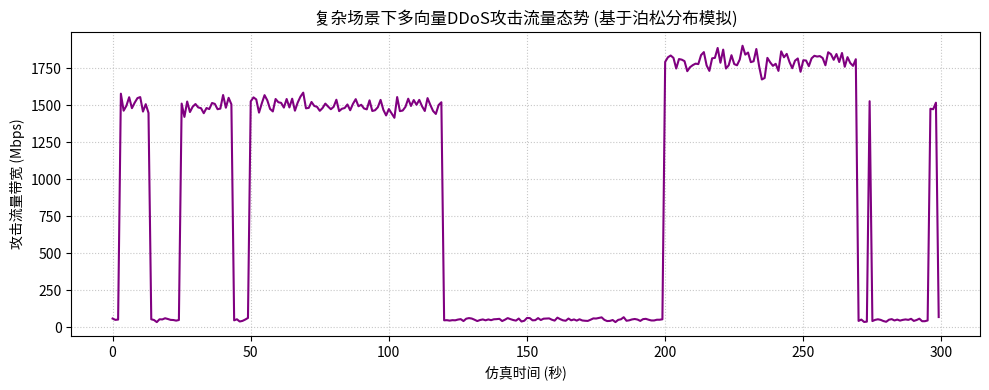
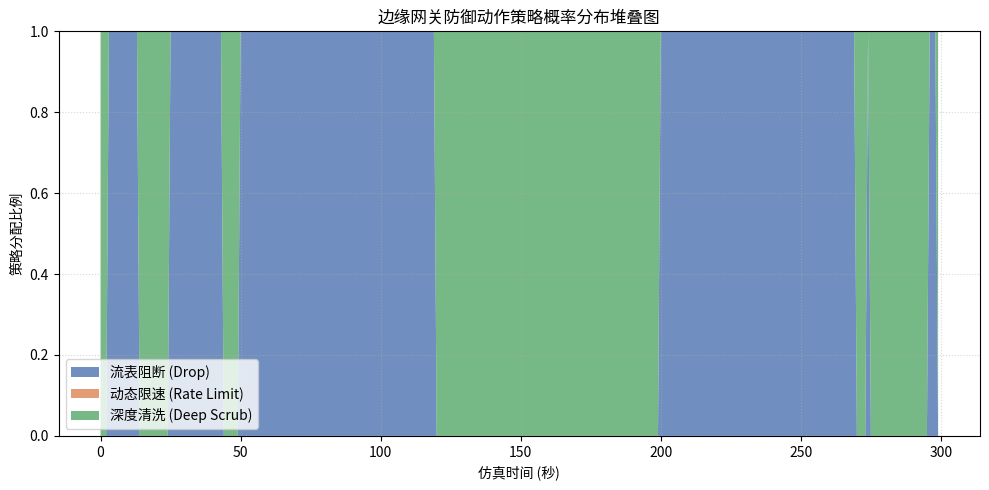
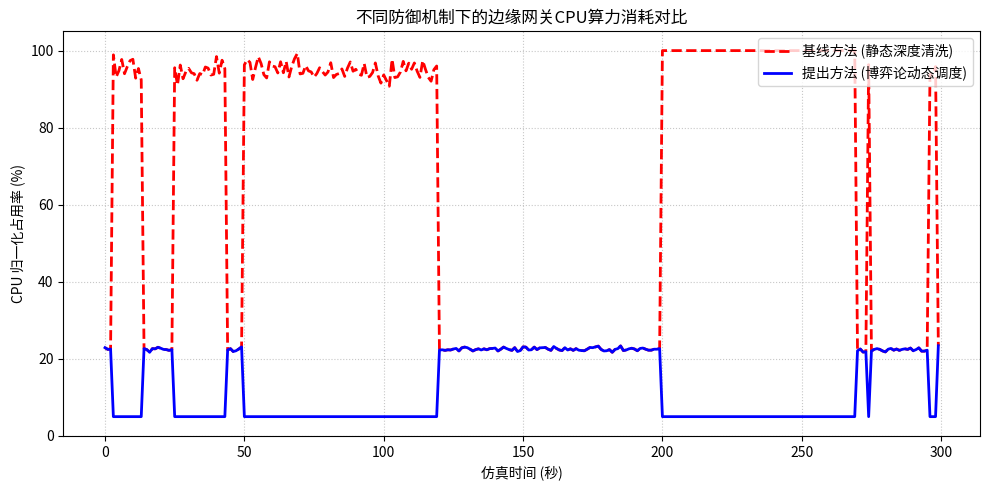

Reproduce these figures in Python, in order.
import numpy as np
import matplotlib.pyplot as plt
from matplotlib.font_manager import FontProperties
import os

# ================= 1. 字体与绘图环境配置 =================
plt.rcParams['axes.unicode_minus'] = False  
font_path = "MSYH.TTC"
if not os.path.exists(font_path):
    print(f"警告: 未找到字体文件 {font_path}，图表中的中文可能显示为方块。")
    title_font = label_font = legend_font = None
else:
    title_font = FontProperties(fname=font_path, size=14)
    label_font = FontProperties(fname=font_path, size=12)
    legend_font = FontProperties(fname=font_path, size=10)

# ================= 2. 核心数学算子 =================
def project_to_simplex(v):
    """单纯形投影：确保策略概率之和为1且大于等于0"""
    u = np.sort(v)[::-1]
    cssv = np.cumsum(u)
    rho = np.nonzero(u * np.arange(1, len(u) + 1) > (cssv - 1))[0][-1]
    theta = (cssv[rho] - 1) / (rho + 1.0)
    return np.maximum(v - theta, 0)

# ================= 3. 数据驱动的流量生成器 (模拟 CICIOT2023 特征) =================
def generate_traffic_profile(total_time=300):
    """
    使用两态马尔可夫调制泊松过程(MMPP)思想，生成带突发性的攻击流量
    :return: 随时间变化的攻击带宽 (Mbps) 数组
    """
    traffic_mbps = np.zeros(total_time)
    # 提取自数据集的经验参数
    normal_mean = 50.0       # 平静期/隐蔽探测期平均速率 50 Mbps
    burst_mean = 1500.0      # 爆发期(泛洪攻击)平均速率 1500 Mbps
    
    current_state = 0 # 0: 隐蔽态, 1: 爆发态
    for t in range(total_time):
        # 状态转移概率 (模拟突发攻击的启停)
        if current_state == 0 and np.random.rand() < 0.05: # 5%概率进入爆发
            current_state = 1
        elif current_state == 1 and np.random.rand() < 0.10: # 10%概率恢复隐蔽
            current_state = 0
            
        # 根据当前状态，从泊松分布中采样当前秒的真实流量
        if current_state == 0:
            traffic_mbps[t] = np.random.poisson(normal_mean)
        else:
            traffic_mbps[t] = np.random.poisson(burst_mean)
            
    # 强制设定几个明显的阶段以便于图表展示分析
    traffic_mbps[50:120] = np.random.poisson(burst_mean, 70) # 强制大流量泛洪
    traffic_mbps[120:200] = np.random.poisson(normal_mean, 80) # 强制隐蔽探测
    traffic_mbps[200:270] = np.random.poisson(burst_mean * 1.2, 70) # 极限流量冲击
    return traffic_mbps

# ================= 4. 动态博弈仿真主循环 =================
def run_simulation():
    total_time = 300
    traffic_profile = generate_traffic_profile(total_time)
    
    # 记录数据的数组
    history_p = np.zeros((total_time, 3)) # [p1:阻断, p2:限速, p3:深度清洗]
    history_a = np.zeros(total_time)      # 攻击方泛洪概率
    cpu_game_theory = np.zeros(total_time)
    cpu_static = np.zeros(total_time)     # 基线方法：静态全量深度清洗
    
    # 初始化策略
    p = np.array([0.33, 0.33, 0.34])
    a = 0.5
    eta_D, eta_A = 0.05, 0.02 # 学习率
    
    for t in range(total_time):
        current_traffic = traffic_profile[t]
        
        # --- 参数动态映射 (核心创新) ---
        # 流量越大，泛洪破坏力越大；隐蔽攻击破坏力相对稳定
        G_F = current_traffic * 0.8  
        G_S = 100.0 
        
        # 动态成本计算：深度清洗的CPU成本随流量指数上升
        C1 = 5.0   # 硬件阻断流表开销极低
        C2 = 15.0  # 软件限速开销中等
        C3 = 20.0 + (current_traffic * 0.05) # 深度清洗开销与流量正相关
        C = np.array([C1, C2, C3])
        
        # 动态收益与惩罚设定
        B_F = np.array([current_traffic * 0.9, 100, 150]) 
        B_S = np.array([10, 80, 120])
        L_F = np.array([100, 70, 120])
        L_S = np.array([10, 50, 110])
        
        # --- 梯度计算与策略更新 ---
        # 边缘网关内部通过多次快速迭代寻找当前流量下的纳什均衡
        for _ in range(10): 
            grad_p = a * B_F + (1 - a) * B_S - C
            grad_a = np.sum(p * ((G_F - G_S) - (L_F - L_S)))
            
            p = project_to_simplex(p + eta_D * grad_p)
            a = np.clip(a + eta_A * grad_a, 0.0, 1.0)
            
        # 记录当前时刻的最优策略
        history_p[t] = p
        history_a[t] = a
        
        # --- 评估指标计算 ---
        # 静态防御基线：100%采用深度清洗 (p3=1.0)
        cpu_static[t] = min(C3, 100.0) 
        # 博弈论防御：按概率组合消耗CPU
        cpu_game_theory[t] = min(p[0]*C1 + p[1]*C2 + p[2]*C3, 100.0)

    # ================= 5. 结果可视化与图表输出 =================
    font_kwargs_title = {'fontproperties': title_font} if title_font else {}
    font_kwargs_label = {'fontproperties': label_font} if label_font else {}
    font_kwargs_legend = {'prop': legend_font} if legend_font else {}

    time_axis = np.arange(total_time)
    
    # [图表1：输入流量态势图]
    plt.figure(figsize=(10, 4))
    plt.plot(time_axis, traffic_profile, color='purple', linewidth=1.5)
    plt.title('复杂场景下多向量DDoS攻击流量态势 (基于泊松分布模拟)', **font_kwargs_title)
    plt.xlabel('仿真时间 (秒)', **font_kwargs_label)
    plt.ylabel('攻击流量带宽 (Mbps)', **font_kwargs_label)
    plt.grid(True, linestyle=':', alpha=0.7)
    plt.tight_layout()
    plt.savefig('fig_1_traffic_profile.png', dpi=300)
    plt.close()

    # [图表2：防守策略动态演变面积图]
    plt.figure(figsize=(10, 5))
    plt.stackplot(time_axis, history_p[:, 0], history_p[:, 1], history_p[:, 2], 
                  labels=['流表阻断 (Drop)', '动态限速 (Rate Limit)', '深度清洗 (Deep Scrub)'],
                  colors=['#4C72B0', '#DD8452', '#55A868'], alpha=0.8)
    plt.title('边缘网关防御动作策略概率分布堆叠图', **font_kwargs_title)
    plt.xlabel('仿真时间 (秒)', **font_kwargs_label)
    plt.ylabel('策略分配比例', **font_kwargs_label)
    plt.ylim(0, 1)
    plt.legend(loc='lower left', **font_kwargs_legend)
    plt.grid(True, linestyle=':', alpha=0.5)
    plt.tight_layout()
    plt.savefig('fig_2_strategy_area.png', dpi=300)
    plt.close()

    # [图表3：边缘网关CPU开销对比图]
    plt.figure(figsize=(10, 5))
    plt.plot(time_axis, cpu_static, label='基线方法 (静态深度清洗)', color='red', linestyle='--', linewidth=2)
    plt.plot(time_axis, cpu_game_theory, label='提出方法 (博弈论动态调度)', color='blue', linewidth=2)
    plt.title('不同防御机制下的边缘网关CPU算力消耗对比', **font_kwargs_title)
    plt.xlabel('仿真时间 (秒)', **font_kwargs_label)
    plt.ylabel('CPU 归一化占用率 (%)', **font_kwargs_label)
    plt.ylim(0, 105)
    plt.legend(loc='upper right', **font_kwargs_legend)
    plt.grid(True, linestyle=':', alpha=0.7)
    plt.tight_layout()
    plt.savefig('fig_3_cpu_overhead.png', dpi=300)
    plt.close()

    print("实验运行完成！已生成三张图表：")
    print("1. fig_1_traffic_profile.png (流量态势)")
    print("2. fig_2_strategy_area.png (策略演变)")
    print("3. fig_3_cpu_overhead.png (CPU开销对比)")

if __name__ == "__main__":
    run_simulation()
